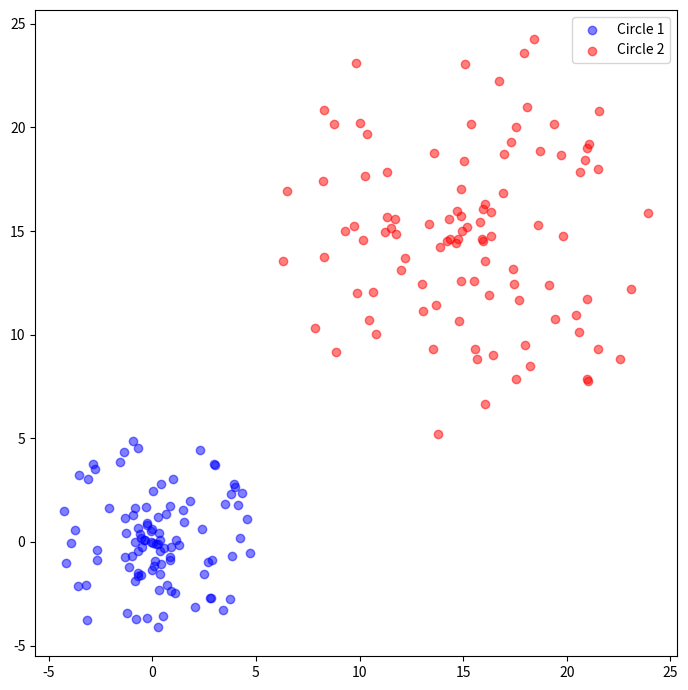

This chart was generated by the following Python code:
# 연습 문제 1: 두 개의 원형 데이터 생성
# 목표: 두 개의 원형으로 분포하는 데이터를 생성하고 시각화하세요.
# 각각의 원은 다른 반지름을 가지며, 중심점은 임의로 설정됩니다.
# 각 원에 대해 100개의 데이터 포인트를 생성하세요.
# 데이터 포인트는 중심점에서 일정한 반지름 내에서 균일하게 분포하도록 합니다.
# 각 원의 데이터 포인트를 다른 색으로 구분하여 시각화하세요.

import numpy as np
import matplotlib.pyplot as plt

n_data = 100  # 각 원형의 데이터 포인트 수
radius = [5, 10]  # 원의 반지름 리스트
centers = [np.array([0, 0]), np.array([15, 15])]  # 중심점 리스트
colors = ['blue', 'red']  # 색상 리스트


fig, ax = plt.subplots(figsize=(7, 7))

for i in range(len(radius)):
    angles = np.random.uniform(0, 2 * np.pi, n_data)
    radii_values = np.random.uniform(0, radius[i], n_data)
    x = centers[i][0] + radii_values * np.cos(angles)
    y = centers[i][1] + radii_values * np.sin(angles)
    data = np.column_stack((x, y))

    ax.scatter(data[:, 0], data[:, 1], color=colors[i], alpha=0.5, label=f'Circle {i+1}')

ax.set_aspect('equal') # x, y축 비율 동일하게 설정
ax.legend()


fig.tight_layout()
plt.show()